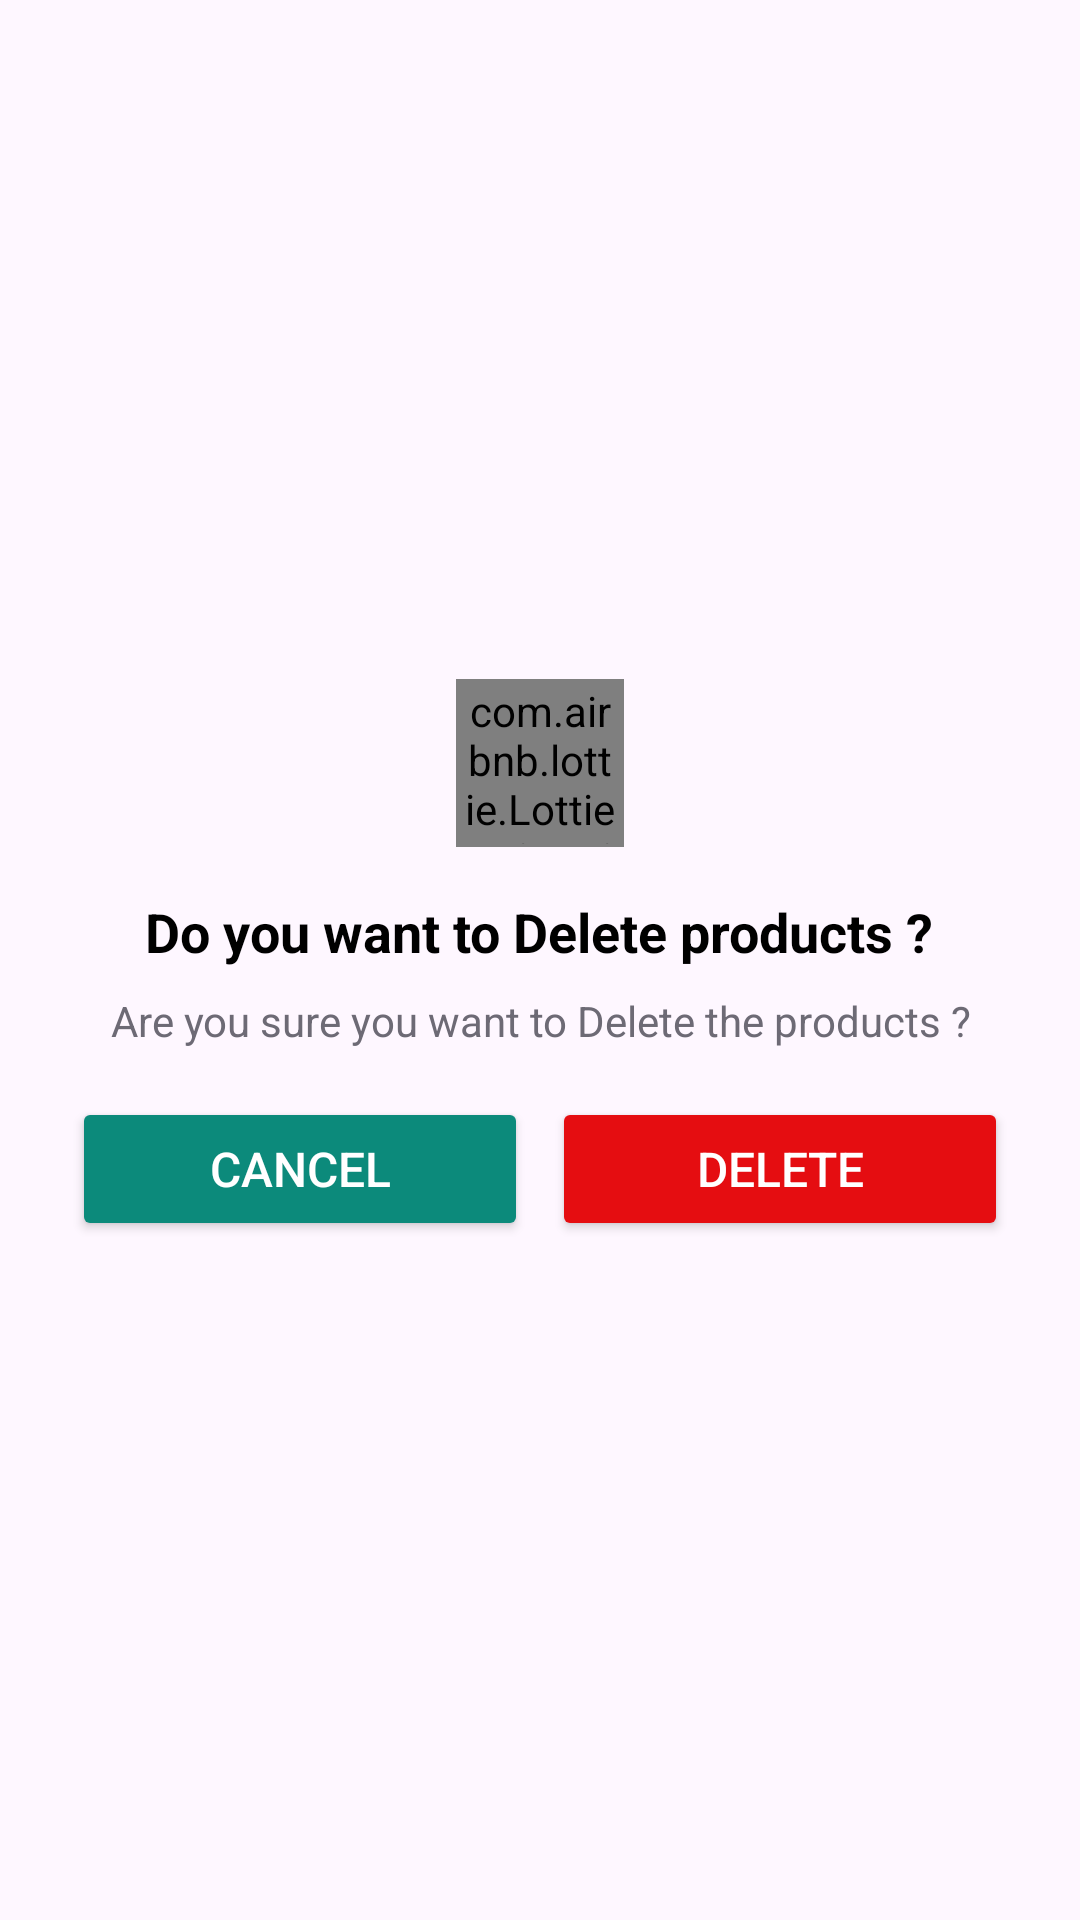

Reconstruct the res/layout file that produces this screen, plus the resources it refers to.
<!-- AndroidManifest.xml: application theme Theme.E_Commerce2 -->
<!-- res/layout/custom_delete_dialog.xml -->
<?xml version="1.0" encoding="utf-8"?>
<LinearLayout xmlns:android="http://schemas.android.com/apk/res/android"
    android:layout_width="wrap_content"
    android:layout_height="wrap_content"
    xmlns:app="http://schemas.android.com/apk/res-auto"
    android:orientation="vertical"
    android:background="@drawable/dialog_background"
    android:padding="24dp"
    android:gravity="center"
    android:layout_gravity="center">

    
    <com.airbnb.lottie.LottieAnimationView
        android:layout_width="56dp"
        android:layout_height="56dp"
        app:lottie_rawRes="@raw/warning_lottie_updated"
        app:lottie_autoPlay="true"
        android:background="@drawable/circle_background"
        android:padding="1dp"
        app:lottie_loop="true" />

    
    <TextView
        android:layout_width="wrap_content"
        android:layout_height="wrap_content"
        android:text="@string/custom_delete_dialog_title"
        android:textSize="18sp"
        android:textStyle="bold"
        android:gravity="center"
        android:paddingTop="16dp"
        android:textColor="@color/black" />

    
    <TextView
        android:layout_width="wrap_content"
        android:layout_height="wrap_content"
        android:text="@string/custom_delete_dialog_description"
        android:textSize="14sp"
        android:gravity="center"
        android:paddingTop="8dp"
        android:textColor="@color/dim_gray" />

    
    <LinearLayout
        android:layout_width="match_parent"
        android:layout_height="wrap_content"
        android:orientation="horizontal"
        android:gravity="center"
        android:paddingTop="16dp">

        <Button
            android:id="@+id/btnCancel"
            android:layout_width="0dp"
            android:layout_height="48dp"
            android:layout_weight="1"
            android:text="@string/custom_delete_dialog_cancel"
            android:backgroundTint="#0C8A7B"
            android:textColor="@color/white"
            android:textSize="16sp" />

        <Button
            android:id="@+id/btnDelete"
            android:layout_width="0dp"
            android:layout_height="48dp"
            android:layout_weight="1"
            android:text="@string/custom_delete_dialog_delete"
            android:backgroundTint="#e50d11"
            android:hint=""
            android:textColor="@color/white"
            android:textSize="16sp"
            android:layout_marginStart="8dp"/>
    </LinearLayout>
</LinearLayout>
<!-- resources referenced by this layout -->
<resources>
  <color name="black">#FF000000</color>
  <color name="dim_gray">#6d6a75</color>
  <color name="white">#FFFFFFFF</color>
  <!-- drawable circle_background (drawable) -->
  <?xml version="1.0" encoding="utf-8"?>
  <shape xmlns:android="http://schemas.android.com/apk/res/android">
      <corners android:radius="50dp"/>
      <solid android:color="#FFEFEF"/>
  </shape>
  <string name="custom_delete_dialog_cancel">Cancel</string>
  <string name="custom_delete_dialog_delete">Delete</string>
  <string name="custom_delete_dialog_description">Are you sure you want to Delete the products ?</string>
  <string name="custom_delete_dialog_title">Do you want to Delete products ?</string>
  <style name="Theme.E_Commerce2" parent="Base.Theme.E_Commerce2" />
  <style name="Base.Theme.E_Commerce2" parent="Theme.Material3.DayNight.NoActionBar">
          
          <item name="colorPrimary">@color/main_color</item>
          <item name="colorPrimaryVariant">@color/dark_blue</item>
          <item name="colorOnPrimary">@color/white</item>
  
          
          <item name="colorSecondary">@color/main_color</item>
          <item name="colorSecondaryVariant">@color/teal_700</item>
          <item name="colorOnSecondary">@color/white</item>
  
          
          <item name="android:statusBarColor">#0C8A7B</item>
  
          
          <item name="windowActionBar">false</item>
          <item name="windowNoTitle">true</item>
      </style>
  <color name="main_color">#3b4dc0</color>
  <color name="dark_blue">#00258f</color>
  <color name="teal_700">#FF018786</color>
</resources>
